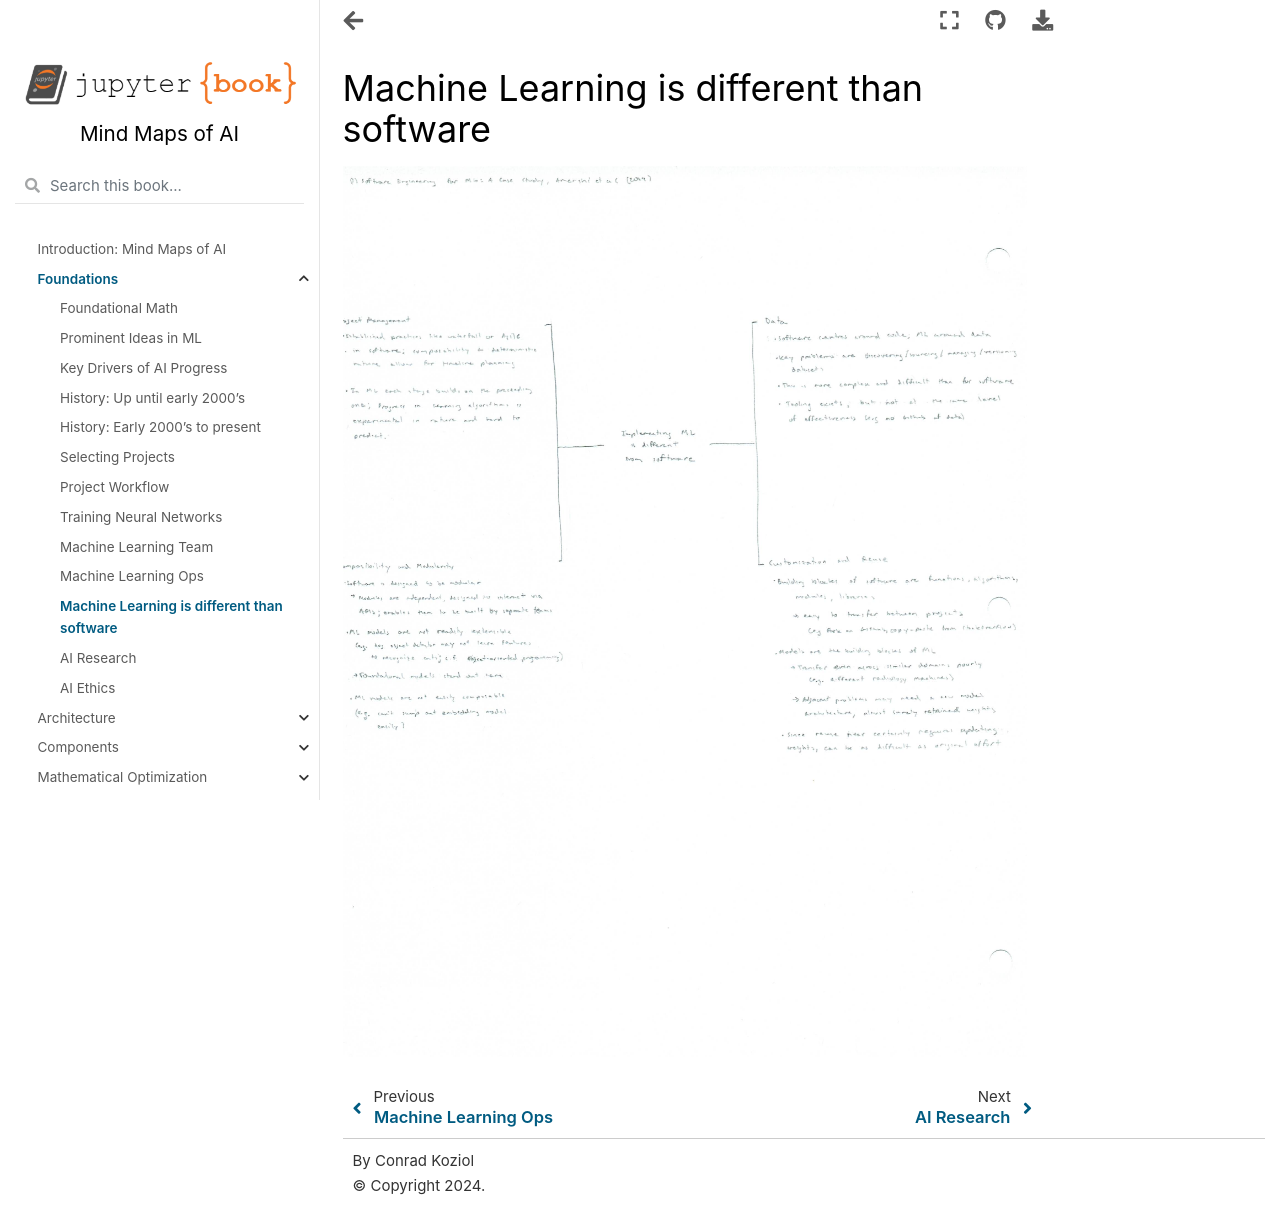

repository: cpk26/mind-maps-of-ai · page: beginning/ml_is_different_than_software.html · generator: jekyll

# Machine Learning is different than software

![Scanned Page](ml_is_different_than_software.jpg)
